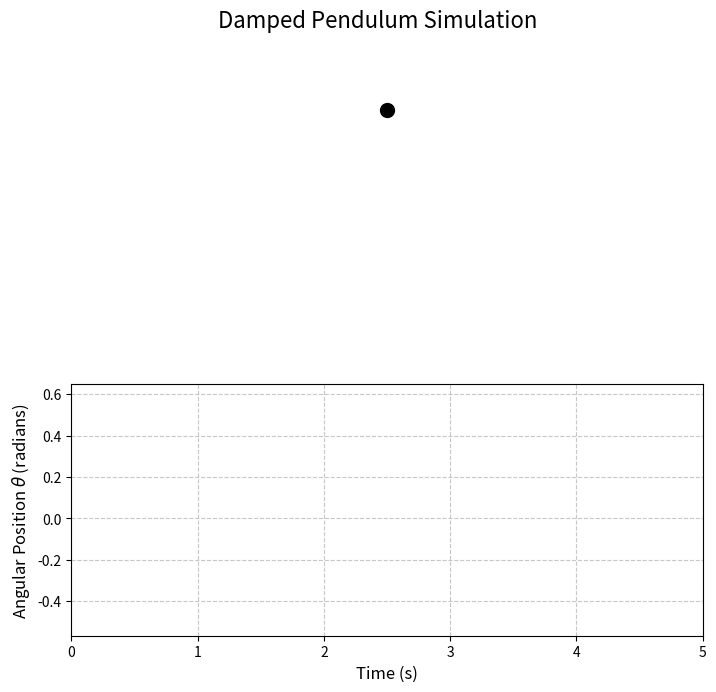

The matplotlib source for this figure:
import numpy as np
from scipy.integrate import odeint
import matplotlib.pyplot as plt
from matplotlib.animation import FuncAnimation

# --- 1. Simulation Parameters (Using values from your input) ---

g = 9810.0   # Gravity (e.g., mm/s^2)
L = 150.0    # Length of the pendulum (e.g., mm)
c = 100     # Damping coefficient (b in your original code)

# Time parameters
T_max = 5.0  # Total simulation time (s) - reduced duration due to high frequency
num_points = 500  # Number of simulation steps
t = np.linspace(0, T_max, num_points)

# Derived parameters for ODE
# For a simple pendulum of mass m, the damping term is often written as (c/m) * d(theta)/dt.
# Since mass (m) is not defined, we assume 'c' represents a generalized friction factor
# such that the damping torque is T_d = -c * d(theta)/dt.
# The ODE becomes: d^2(theta)/dt^2 = -(g/L) * sin(theta) - (c/L) * d(theta)/dt (assuming mass cancels or is factored)

# Initial conditions (Impulse given at equilibrium)
initial_angle = 0.0      # Start at equilibrium (0 radians)
initial_impulse = 5.0    # Initial angular velocity (rad/s)
Y0 = [initial_angle, initial_impulse]

# --- 2. Define the Damped Pendulum Differential Equation (ODE) ---

def damped_pendulum_ode(Y, t, g, L, c):
    """
    The system of first-order ODEs for a fixed damped pendulum.
    Y[0] = theta (angle)
    Y[1] = d_theta/dt (angular velocity)
    """
    theta = Y[0]
    dydt = [
        Y[1],  # d(theta)/dt = angular velocity
        # d^2(theta)/dt^2 = -(g/L) * sin(theta) - (c/L) * d(theta)/dt
        -(g / L) * np.sin(theta) - (c / L) * Y[1]
    ]
    return dydt

# --- 3. Solve the ODE ---

Y_solution = odeint(damped_pendulum_ode, Y0, t, args=(g, L, c))
theta_t = Y_solution[:, 0] # Extract the angular position

# Convert polar coordinates (theta, L) to Cartesian (x, y) for visualization
# Note: The pivot is fixed at (0, 0)
x_t = L * np.sin(theta_t)
y_t = -L * np.cos(theta_t)

# --- 4. Combined Plotting and Visualization Setup ---

# Create a single figure with two subplots (1 row, 2 columns)
fig, (ax_anim, ax_plot) = plt.subplots(2, 1, figsize=(7, 7))
fig.suptitle(f'Damped Pendulum Simulation', fontsize=16)
plt.tight_layout(rect=[0, 0.03, 1, 0.95]) 

# Setup the Animation Visualization (Left Subplot)
# Set limits based on the pendulum length (L)
L_margin = L * 0.1
ax_anim.set_xlim(-L - L_margin, L + L_margin)
ax_anim.set_ylim(-L - L_margin, L_margin) # Pendulum hangs down
ax_anim.set_aspect('equal')
ax_anim.axis('off') # Hide axes for a cleaner visualization
# ax_anim.set_title('Pendulum Motion', fontsize=14)

# Draw the fixed pivot point
ax_anim.plot(0, 0, 'o', color='black', markersize=10, zorder=3)

# Create the line (rod) and the bob (mass) that will be updated
rod, = ax_anim.plot([], [], lw=3, color='#ef4444', zorder=1)
bob, = ax_anim.plot([], [], 'o', color='#10b981', markersize=20, zorder=2)
time_text = ax_anim.text(0.02, 0.9, '', transform=ax_anim.transAxes, fontsize=12)


# Setup the Position Plot (Right Subplot)
ax_plot.set_xlim(0, T_max)
ax_plot.set_ylim(np.min(theta_t) * 1.1, np.max(theta_t) * 1.1)
ax_plot.set_xlabel('Time (s)', fontsize=12)
ax_plot.set_ylabel('Angular Position $\\theta$ (radians)', fontsize=12)
ax_plot.grid(True, linestyle='--', alpha=0.7)
# ax_plot.set_title('Angular Position Trace', fontsize=14)

# Create the plot line that will grow frame-by-frame
plot_trace, = ax_plot.plot([], [], label=r'$\theta(t)$', color='#3b82f6', lw=2)
# Add a marker to show the current point on the trace
current_time_marker, = ax_plot.plot([], [], 'o', color='#059669', markersize=6, label='Current Time')


# --- 5. Animation Functions ---

# Initialization function for the animation
def init():
    rod.set_data([], [])
    bob.set_data([], [])
    plot_trace.set_data([], [])
    current_time_marker.set_data([], [])
    time_text.set_text('')
    # Returns all artists that will be updated
    return rod, bob, plot_trace, current_time_marker, time_text

# Animation update function
def update(frame):
    # Get current position and time
    x_current = x_t[frame]
    y_current = y_t[frame]
    t_current = t[frame]
    theta_current = theta_t[frame]

    # Update the animation (Left Subplot)
    rod.set_data([0, x_current], [0, y_current])
    bob.set_data([x_current], [y_current]) # Fixed: Must pass sequence
    # time_text.set_text(f'Time: {t_current:.2f} s\nAngle: {np.degrees(theta_current):.1f}°')

    # Update the position trace (Right Subplot)
    plot_trace.set_data(t[:frame+1], theta_t[:frame+1])
    current_time_marker.set_data([t_current], [theta_current]) # Fixed: Must pass sequence

    # Return all updated objects for blit=True
    return rod, bob, plot_trace, current_time_marker, time_text

# Create the animation object
# Interval is calculated to match the total time / number of frames
ani = FuncAnimation(
    fig,
    update,
    frames=len(t),
    init_func=init,
    blit=True,
    interval=T_max * 1000 / num_points # Interval in milliseconds
)

# Display the combined figure
plt.show()
